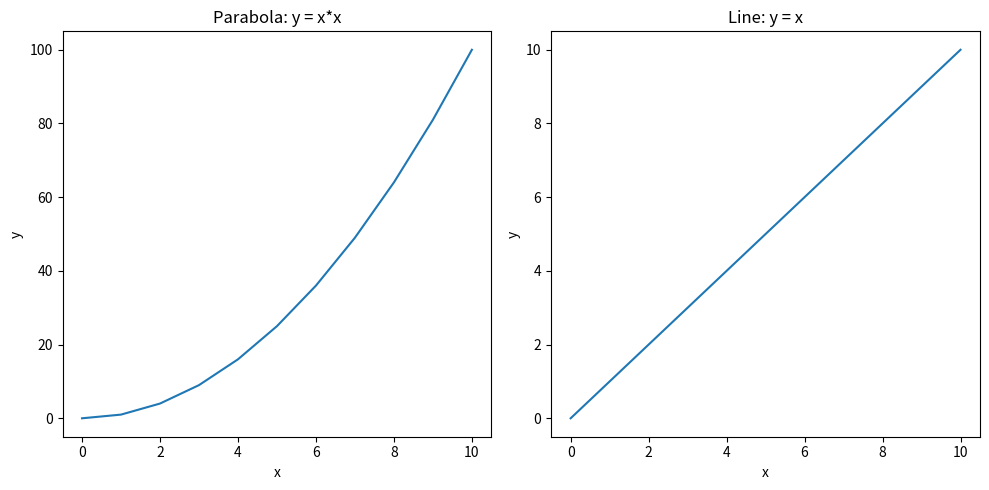

Reproduce this figure in Python.
import matplotlib.pyplot as plt

def axes_example():
    # Generate x values from 0 to 10 (using a step for smoother curves)
    x = list(range(0, 11)) # Integer values
    # To get smoother curves, you can use a step like 0.1
    # x = [i * 0.1 for i in range(0, 101)]

    # Calculate y values for the parabola
    y_parabola = [val**2 for val in x]

    # Calculate y values for the line
    y_line = x

    # Create a figure and two subplots side by side
    _, axes = plt.subplots(1, 2, figsize=(10, 5))

    # Plot the parabola on the left subplot
    axes[0].plot(x, y_parabola)
    axes[0].set_title('Parabola: y = x*x')
    axes[0].set_xlabel('x')
    axes[0].set_ylabel('y')

    # Plot the line on the right subplot
    axes[1].plot(x, y_line)
    axes[1].set_title('Line: y = x')
    axes[1].set_xlabel('x')
    axes[1].set_ylabel('y')

    # Adjust layout to prevent overlapping titles
    plt.tight_layout()

    # Display the plot
    plt.show()

if __name__ == "__main__":
    axes_example()